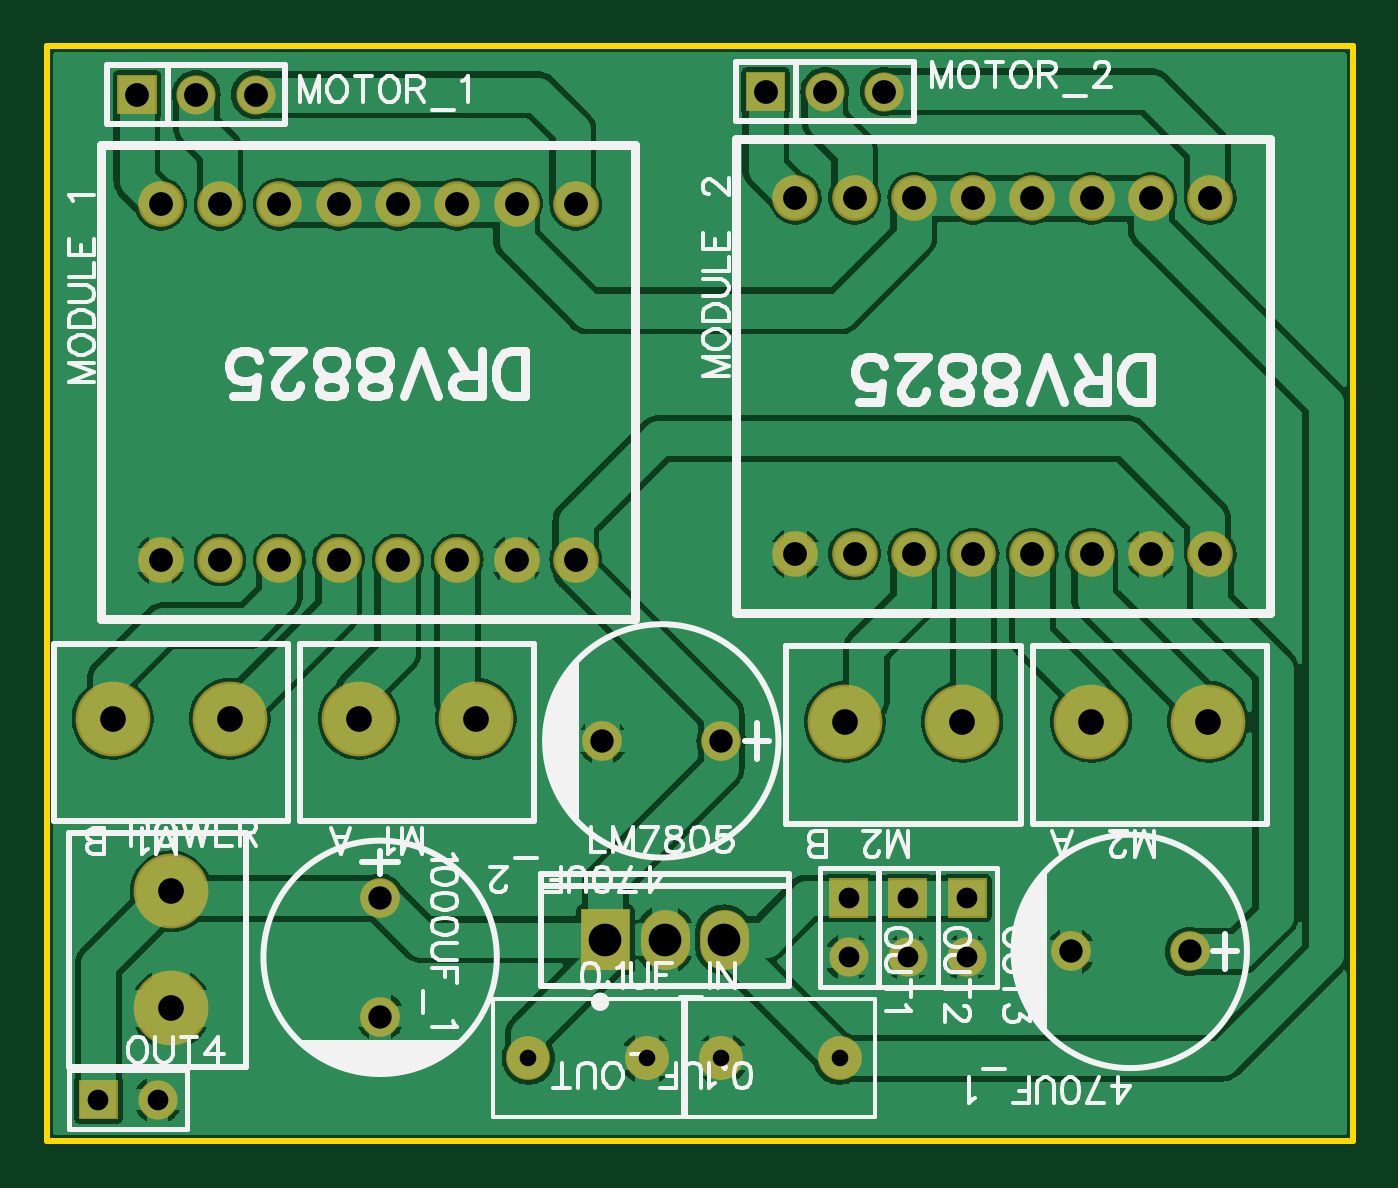
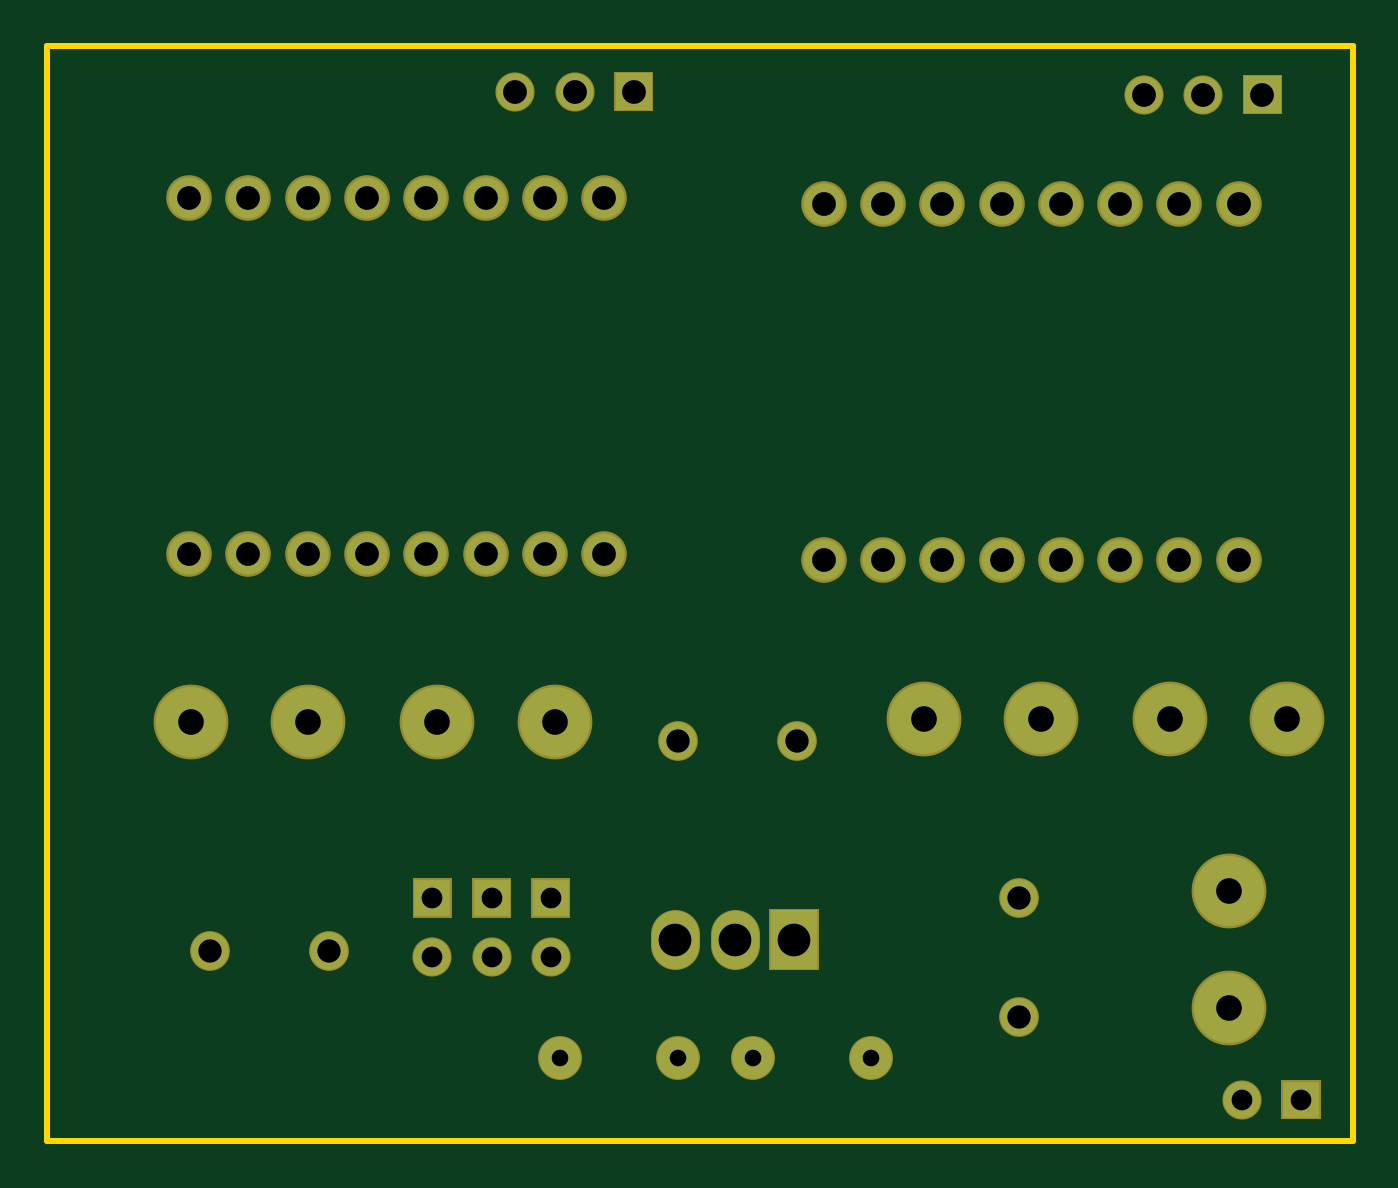
Circuit board: 7 layer files. Board 55.9 x 46.9 mm.
- outline: Gerber_BoardOutline.GKO (471 bytes)
- bottom_copper: Gerber_BottomLayer.GBL (2584 bytes)
- bottom_mask: Gerber_BottomSolderMaskLayer.GBS (2824 bytes)
- drill: Gerber_Drill_PTH.DRL (1454 bytes)
- top_copper: Gerber_TopLayer.GTL (66060 bytes)
- top_silk: Gerber_TopSilkLayer.GTO (32050 bytes)
- top_mask: Gerber_TopSolderMaskLayer.GTS (2821 bytes)

=== outline: Gerber_BoardOutline.GKO ===
G04 Layer: BoardOutline*
G04 EasyEDA v6.4.19.4, 2021-04-26T19:44:21+05:30*
G04 545d4b8ce55c4096bfffc31d6a5384ca,10*
G04 Gerber Generator version 0.2*
G04 Scale: 100 percent, Rotated: No, Reflected: No *
G04 Dimensions in millimeters *
G04 leading zeros omitted , absolute positions ,4 integer and 5 decimal *
%FSLAX45Y45*%
%MOMM*%

%ADD10C,0.2540*%
D10*
X96773Y7116063D02*
G01*
X5689600Y7116063D01*
X5689600Y2425700D01*
X96773Y2425700D01*
X96773Y7116063D01*

%LPD*%
M02*

=== bottom_copper: Gerber_BottomLayer.GBL ===
G04 Layer: BottomLayer*
G04 EasyEDA v6.4.19.4, 2021-04-26T19:44:21+05:30*
G04 545d4b8ce55c4096bfffc31d6a5384ca,10*
G04 Gerber Generator version 0.2*
G04 Scale: 100 percent, Rotated: No, Reflected: No *
G04 Dimensions in millimeters *
G04 leading zeros omitted , absolute positions ,4 integer and 5 decimal *
%FSLAX45Y45*%
%MOMM*%

%ADD12C,1.6000*%
%ADD13R,1.5748X1.5748*%
%ADD14C,1.5748*%
%ADD15C,3.0000*%
%ADD16C,1.7780*%
%ADD18C,1.7500*%
%ADD19C,2.0000*%

%LPD*%
D12*
G01*
X4991100Y3238500D03*
G01*
X4483100Y3238500D03*
G01*
X2984500Y4140200D03*
G01*
X2476500Y4140200D03*
D13*
G01*
X317500Y2603500D03*
D14*
G01*
X571500Y2603500D03*
D13*
G01*
X4038600Y3467100D03*
D14*
G01*
X4038600Y3213100D03*
D13*
G01*
X3784600Y3467100D03*
D14*
G01*
X3784600Y3213100D03*
D13*
G01*
X3530600Y3467100D03*
D14*
G01*
X3530600Y3213100D03*
D12*
G01*
X1524000Y3467100D03*
G01*
X1524000Y2959100D03*
D14*
G01*
X3683000Y6921500D03*
G01*
X3429000Y6921500D03*
G36*
X3096259Y7000239D02*
G01*
X3253740Y7000239D01*
X3253740Y6842760D01*
X3096259Y6842760D01*
G37*
G01*
X990600Y6908800D03*
G01*
X736600Y6908800D03*
G36*
X403860Y6987539D02*
G01*
X561339Y6987539D01*
X561339Y6830060D01*
X403860Y6830060D01*
G37*
D15*
G01*
X879602Y4234789D03*
G01*
X378205Y4234789D03*
G01*
X5070602Y4222089D03*
G01*
X4569206Y4222089D03*
G01*
X4016502Y4222089D03*
G01*
X3515106Y4222089D03*
G01*
X627989Y2993897D03*
G01*
X627989Y3495294D03*
G01*
X1933702Y4234789D03*
G01*
X1432305Y4234789D03*
D16*
G01*
X2159000Y2781300D03*
G01*
X2667000Y2781300D03*
G01*
X3492500Y2781300D03*
G01*
X2984500Y2781300D03*
G36*
X2389124Y3414268D02*
G01*
X2589275Y3414268D01*
X2589275Y3164331D01*
X2389124Y3164331D01*
G37*
D18*
G01*
X3302000Y4940300D03*
G01*
X3810000Y4940300D03*
G01*
X3556000Y4940300D03*
G01*
X4064000Y4940300D03*
G01*
X4318000Y4940300D03*
G01*
X4572000Y4940300D03*
G01*
X4826000Y4940300D03*
G01*
X5080000Y4940300D03*
G01*
X3302000Y6464300D03*
G01*
X3810000Y6464300D03*
G01*
X3556000Y6464300D03*
G01*
X4064000Y6464300D03*
G01*
X4318000Y6464300D03*
G01*
X4572000Y6464300D03*
G01*
X4826000Y6464300D03*
G01*
X5080000Y6464300D03*
G01*
X584200Y4914900D03*
G01*
X1092200Y4914900D03*
G01*
X838200Y4914900D03*
G01*
X1346200Y4914900D03*
G01*
X1600200Y4914900D03*
G01*
X1854200Y4914900D03*
G01*
X2108200Y4914900D03*
G01*
X2362200Y4914900D03*
G01*
X584200Y6438900D03*
G01*
X1092200Y6438900D03*
G01*
X838200Y6438900D03*
G01*
X1346200Y6438900D03*
G01*
X1600200Y6438900D03*
G01*
X1854200Y6438900D03*
G01*
X2108200Y6438900D03*
G01*
X2362200Y6438900D03*
D19*
X2743200Y3314298D02*
G01*
X2743200Y3264298D01*
X2997200Y3314298D02*
G01*
X2997200Y3264298D01*
M02*

=== bottom_mask: Gerber_BottomSolderMaskLayer.GBS ===
G04 Layer: BottomSolderMaskLayer*
G04 EasyEDA v6.4.19.4, 2021-04-26T19:44:21+05:30*
G04 545d4b8ce55c4096bfffc31d6a5384ca,10*
G04 Gerber Generator version 0.2*
G04 Scale: 100 percent, Rotated: No, Reflected: No *
G04 Dimensions in millimeters *
G04 leading zeros omitted , absolute positions ,4 integer and 5 decimal *
%FSLAX45Y45*%
%MOMM*%

%ADD24C,2.1016*%
%ADD25C,1.7016*%
%ADD27C,1.6764*%
%ADD28C,3.2032*%
%ADD29C,1.8796*%
%ADD31C,1.9532*%

%LPD*%
D24*
X2743200Y3314298D02*
G01*
X2743200Y3264298D01*
X2997200Y3314298D02*
G01*
X2997200Y3264298D01*
D25*
G01*
X4991100Y3238500D03*
G01*
X4483100Y3238500D03*
G01*
X2984500Y4140200D03*
G01*
X2476500Y4140200D03*
G36*
X233679Y2519679D02*
G01*
X233679Y2687320D01*
X401320Y2687320D01*
X401320Y2519679D01*
G37*
D27*
G01*
X571500Y2603500D03*
G36*
X3954779Y3383279D02*
G01*
X3954779Y3550920D01*
X4122420Y3550920D01*
X4122420Y3383279D01*
G37*
G01*
X4038600Y3213100D03*
G36*
X3700779Y3383279D02*
G01*
X3700779Y3550920D01*
X3868420Y3550920D01*
X3868420Y3383279D01*
G37*
G01*
X3784600Y3213100D03*
G36*
X3446779Y3383279D02*
G01*
X3446779Y3550920D01*
X3614420Y3550920D01*
X3614420Y3383279D01*
G37*
G01*
X3530600Y3213100D03*
D25*
G01*
X1524000Y3467100D03*
G01*
X1524000Y2959100D03*
D27*
G01*
X3683000Y6921500D03*
G01*
X3429000Y6921500D03*
G36*
X3091179Y6837679D02*
G01*
X3091179Y7005320D01*
X3258820Y7005320D01*
X3258820Y6837679D01*
G37*
G01*
X990600Y6908800D03*
G01*
X736600Y6908800D03*
G36*
X398779Y6824979D02*
G01*
X398779Y6992620D01*
X566420Y6992620D01*
X566420Y6824979D01*
G37*
D28*
G01*
X879602Y4234789D03*
G01*
X378205Y4234789D03*
G01*
X5070602Y4222089D03*
G01*
X4569206Y4222089D03*
G01*
X4016502Y4222089D03*
G01*
X3515106Y4222089D03*
G01*
X627989Y2993897D03*
G01*
X627989Y3495294D03*
G01*
X1933702Y4234789D03*
G01*
X1432305Y4234789D03*
D29*
G01*
X2159000Y2781300D03*
G01*
X2667000Y2781300D03*
G01*
X3492500Y2781300D03*
G01*
X2984500Y2781300D03*
G36*
X2384043Y3159252D02*
G01*
X2384043Y3419347D01*
X2594356Y3419347D01*
X2594356Y3159252D01*
G37*
D31*
G01*
X3302000Y4940300D03*
G01*
X3810000Y4940300D03*
G01*
X3556000Y4940300D03*
G01*
X4064000Y4940300D03*
G01*
X4318000Y4940300D03*
G01*
X4572000Y4940300D03*
G01*
X4826000Y4940300D03*
G01*
X5080000Y4940300D03*
G01*
X3302000Y6464300D03*
G01*
X3810000Y6464300D03*
G01*
X3556000Y6464300D03*
G01*
X4064000Y6464300D03*
G01*
X4318000Y6464300D03*
G01*
X4572000Y6464300D03*
G01*
X4826000Y6464300D03*
G01*
X5080000Y6464300D03*
G01*
X584200Y4914900D03*
G01*
X1092200Y4914900D03*
G01*
X838200Y4914900D03*
G01*
X1346200Y4914900D03*
G01*
X1600200Y4914900D03*
G01*
X1854200Y4914900D03*
G01*
X2108200Y4914900D03*
G01*
X2362200Y4914900D03*
G01*
X584200Y6438900D03*
G01*
X1092200Y6438900D03*
G01*
X838200Y6438900D03*
G01*
X1346200Y6438900D03*
G01*
X1600200Y6438900D03*
G01*
X1854200Y6438900D03*
G01*
X2108200Y6438900D03*
G01*
X2362200Y6438900D03*
M02*

=== drill: Gerber_Drill_PTH.DRL ===
M48
METRIC,LZ,000.000
;FILE_FORMAT=3:3
;TYPE=PLATED
;Layer: Drill PTH
;EasyEDA v6.4.19.4, 2021-04-26T19:44:21+05:30
;545d4b8ce55c4096bfffc31d6a5384ca,10
;Gerber Generator version 0.2
;Holesize 1 = 0.712 mm
T01C0.712
;Holesize 2 = 0.889 mm
T02C0.889
;Holesize 3 = 1.000 mm
T03C1.000
;Holesize 4 = 1.021 mm
T04C1.021
;Holesize 5 = 1.101 mm
T05C1.101
;Holesize 6 = 1.400 mm
T06C1.400
%
G05
G90
T01
X021590Y027813
X026670Y027813
X034925Y027813
X029845Y027813
T02
X003175Y026035
X005715Y026035
X040386Y034671
X040386Y032131
X037846Y034671
X037846Y032131
X035306Y034671
X035306Y032131
T03
X049911Y032385
X044831Y032385
X029845Y041402
X024765Y041402
X015240Y034671
X015240Y029591
T04
X036830Y069215
X034290Y069215
X031750Y069215
X009906Y069088
X007366Y069088
X004826Y069088
X033020Y049403
X038100Y049403
X035560Y049403
X040640Y049403
X043180Y049403
X045720Y049403
X048260Y049403
X050800Y049403
X033020Y064643
X038100Y064643
X035560Y064643
X040640Y064643
X043180Y064643
X045720Y064643
X048260Y064643
X050800Y064643
X005842Y049149
X010922Y049149
X008382Y049149
X013462Y049149
X016002Y049149
X018542Y049149
X021082Y049149
X023622Y049149
X005842Y064389
X010922Y064389
X008382Y064389
X013462Y064389
X016002Y064389
X018542Y064389
X021082Y064389
X023622Y064389
T05
X008796Y042348
X003782Y042348
X050706Y042221
X045692Y042221
X040165Y042221
X035151Y042221
X006280Y029939
X006280Y034953
X019337Y042348
X014323Y042348
T06
X027432Y032893
X029972Y032893
X024892Y032893
M30

=== top_copper: Gerber_TopLayer.GTL (66060 bytes, source omitted) ===
=== top_silk: Gerber_TopSilkLayer.GTO (32050 bytes, source omitted) ===
=== top_mask: Gerber_TopSolderMaskLayer.GTS ===
G04 Layer: TopSolderMaskLayer*
G04 EasyEDA v6.4.19.4, 2021-04-26T19:44:21+05:30*
G04 545d4b8ce55c4096bfffc31d6a5384ca,10*
G04 Gerber Generator version 0.2*
G04 Scale: 100 percent, Rotated: No, Reflected: No *
G04 Dimensions in millimeters *
G04 leading zeros omitted , absolute positions ,4 integer and 5 decimal *
%FSLAX45Y45*%
%MOMM*%

%ADD24C,2.1016*%
%ADD25C,1.7016*%
%ADD27C,1.6764*%
%ADD28C,3.2032*%
%ADD29C,1.8796*%
%ADD31C,1.9532*%

%LPD*%
D24*
X2743200Y3314298D02*
G01*
X2743200Y3264298D01*
X2997200Y3314298D02*
G01*
X2997200Y3264298D01*
D25*
G01*
X4991100Y3238500D03*
G01*
X4483100Y3238500D03*
G01*
X2984500Y4140200D03*
G01*
X2476500Y4140200D03*
G36*
X233679Y2519679D02*
G01*
X233679Y2687320D01*
X401320Y2687320D01*
X401320Y2519679D01*
G37*
D27*
G01*
X571500Y2603500D03*
G36*
X3954779Y3383279D02*
G01*
X3954779Y3550920D01*
X4122420Y3550920D01*
X4122420Y3383279D01*
G37*
G01*
X4038600Y3213100D03*
G36*
X3700779Y3383279D02*
G01*
X3700779Y3550920D01*
X3868420Y3550920D01*
X3868420Y3383279D01*
G37*
G01*
X3784600Y3213100D03*
G36*
X3446779Y3383279D02*
G01*
X3446779Y3550920D01*
X3614420Y3550920D01*
X3614420Y3383279D01*
G37*
G01*
X3530600Y3213100D03*
D25*
G01*
X1524000Y3467100D03*
G01*
X1524000Y2959100D03*
D27*
G01*
X3683000Y6921500D03*
G01*
X3429000Y6921500D03*
G36*
X3091179Y6837679D02*
G01*
X3091179Y7005320D01*
X3258820Y7005320D01*
X3258820Y6837679D01*
G37*
G01*
X990600Y6908800D03*
G01*
X736600Y6908800D03*
G36*
X398779Y6824979D02*
G01*
X398779Y6992620D01*
X566420Y6992620D01*
X566420Y6824979D01*
G37*
D28*
G01*
X879602Y4234789D03*
G01*
X378205Y4234789D03*
G01*
X5070602Y4222089D03*
G01*
X4569206Y4222089D03*
G01*
X4016502Y4222089D03*
G01*
X3515106Y4222089D03*
G01*
X627989Y2993897D03*
G01*
X627989Y3495294D03*
G01*
X1933702Y4234789D03*
G01*
X1432305Y4234789D03*
D29*
G01*
X2159000Y2781300D03*
G01*
X2667000Y2781300D03*
G01*
X3492500Y2781300D03*
G01*
X2984500Y2781300D03*
G36*
X2384043Y3159252D02*
G01*
X2384043Y3419347D01*
X2594356Y3419347D01*
X2594356Y3159252D01*
G37*
D31*
G01*
X3302000Y4940300D03*
G01*
X3810000Y4940300D03*
G01*
X3556000Y4940300D03*
G01*
X4064000Y4940300D03*
G01*
X4318000Y4940300D03*
G01*
X4572000Y4940300D03*
G01*
X4826000Y4940300D03*
G01*
X5080000Y4940300D03*
G01*
X3302000Y6464300D03*
G01*
X3810000Y6464300D03*
G01*
X3556000Y6464300D03*
G01*
X4064000Y6464300D03*
G01*
X4318000Y6464300D03*
G01*
X4572000Y6464300D03*
G01*
X4826000Y6464300D03*
G01*
X5080000Y6464300D03*
G01*
X584200Y4914900D03*
G01*
X1092200Y4914900D03*
G01*
X838200Y4914900D03*
G01*
X1346200Y4914900D03*
G01*
X1600200Y4914900D03*
G01*
X1854200Y4914900D03*
G01*
X2108200Y4914900D03*
G01*
X2362200Y4914900D03*
G01*
X584200Y6438900D03*
G01*
X1092200Y6438900D03*
G01*
X838200Y6438900D03*
G01*
X1346200Y6438900D03*
G01*
X1600200Y6438900D03*
G01*
X1854200Y6438900D03*
G01*
X2108200Y6438900D03*
G01*
X2362200Y6438900D03*
M02*

